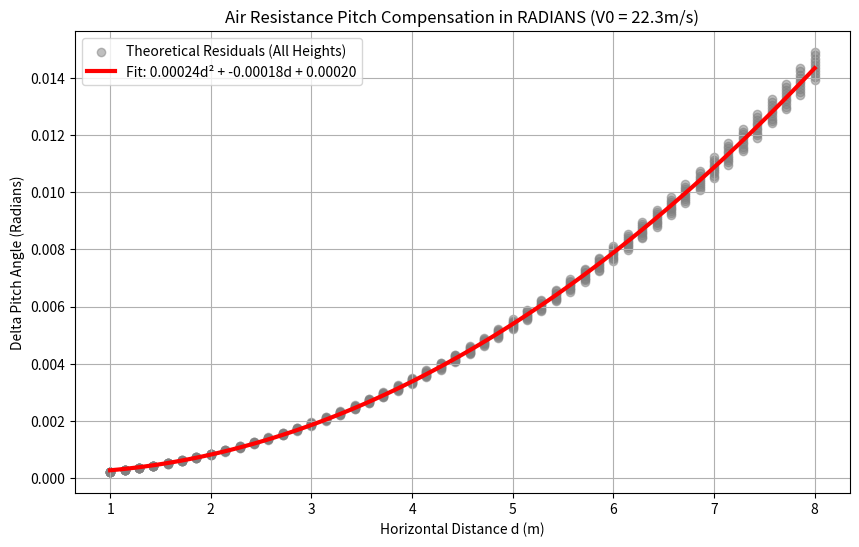

Write the Python code that produced this figure.
import numpy as np

import matplotlib.pyplot as plt



# ================= 1. 物理参数配置 =================

V0 = 22.3          # 枪口初速 (m/s)

M = 0.0032         # 弹丸质量 (kg)，标准17mm弹丸约3.2g

D_BULLET = 0.017   # 弹丸直径 (m)

RHO = 1.225        # 空气密度 (kg/m^3)

CD = 0.47          # 球体风阻系数

G = 9.8            # 重力加速度 (m/s^2)



# 计算空气阻力常数 K = (0.5 * rho * Cd * A) / m

A = np.pi * (D_BULLET / 2)**2

K = (0.5 * RHO * CD * A) / M



# ================= 2. 核心物理计算函数 =================



def get_ideal_pitch(d, h, v):

    """计算无空气阻力下的理想抛物线 Pitch 角 (单位：弧度)"""

    a = (G * d**2) / (2 * v**2)

    b = -d

    c = h + a

    delta = b**2 - 4*a*c

    if delta < 0: return None

    u = (-b - np.sqrt(delta)) / (2*a)

    return np.arctan(u)  # <--- 修改点：直接返回弧度



def get_real_pitch(d, h, v):

    """计算有空气阻力下的真实 Pitch 角 (单位：弧度)"""

    theta_rad = np.arctan2(h, d)

    for _ in range(5):

        t = (np.exp(K * d) - 1) / (K * v * np.cos(theta_rad))

        y_drop = 0.5 * G * t**2

        theta_rad = np.arctan2(h + y_drop, d)

    return theta_rad  # <--- 修改点：直接返回弧度



# ================= 3. 生成数据集并拟合 =================



d_values = np.linspace(1.0, 8.0, 50)

h_values = np.linspace(-1.5, 1.5, 10)



data_d = []

data_delta_theta_rad = []  # 现在存的是弧度



for h in h_values:

    for d in d_values:

        ideal_p = get_ideal_pitch(d, h, V0)

        real_p = get_real_pitch(d, h, V0)

        if ideal_p is not None and real_p is not None:

            data_d.append(d)

            data_delta_theta_rad.append(real_p - ideal_p)



# 二次多项式拟合

coeffs = np.polyfit(data_d, data_delta_theta_rad, 2)

A_coef, B_coef, C_coef = coeffs



print("================= 1. 拟合结果 =================\n")

print(f"当前弹速: {V0} m/s | 弹重: {M*1000} g")

print(f"非线性角度补偿公式 (单位: 弧度 Radian):")

print(f"Delta_Pitch = ({A_coef:.6f}) * d^2 + ({B_coef:.6f}) * d + ({C_coef:.6f})\n")

print("C语言/C++ 宏替换代码:")

print(f"#define COMPENSATE_A  {A_coef:.6f}f")

print(f"#define COMPENSATE_B  {B_coef:.6f}f")

print(f"#define COMPENSATE_C  {C_coef:.6f}f")

print(f"a = {A_coef:.8f}, b = {B_coef:.8f}, c = {C_coef:.8f};")



# ================= 4. 误差分析 (Error Analysis) =================

print("\n================= 2. 精度评估 (最大物理落差) =================")

print("对比拟合曲线与真实空气动力学模型的最大偏差：\n")



test_distances = [3.0, 5.0, 7.0, 8.0]

tolerance_d = 0.1 # 距离查找容差



for target_d in test_distances:

    max_err_rad = 0.0

    

    for i in range(len(data_d)):

        if abs(data_d[i] - target_d) < tolerance_d:

            fit_val = np.polyval(coeffs, data_d[i])

            err_rad = abs(data_delta_theta_rad[i] - fit_val)

            if err_rad > max_err_rad:

                max_err_rad = err_rad

                

    # 将弧度误差转化为靶面物理误差 (厘米) -> d * tan(err_rad) * 100

    max_err_cm = target_d * np.tan(max_err_rad) * 100

    

    # 打印时顺便把弧度转回角度，方便人类阅读直观感受

    max_err_deg = np.degrees(max_err_rad)

    print(f"距离 {target_d}m 处 -> 最大角度误差: {max_err_deg:.4f}° ({max_err_rad:.6f} rad) | 最大靶面偏差: {max_err_cm:.2f} cm")



print("\n==============================================================")



# ================= 5. 绘图可视化 =================

plt.figure(figsize=(10, 6))

plt.scatter(data_d, data_delta_theta_rad, color='gray', alpha=0.5, label='Theoretical Residuals (All Heights)')

d_line = np.linspace(1, 8, 100)

delta_line = np.polyval(coeffs, d_line)

plt.plot(d_line, delta_line, color='red', linewidth=3, label=f'Fit: {A_coef:.5f}d² + {B_coef:.5f}d + {C_coef:.5f}')

plt.title(f'Air Resistance Pitch Compensation in RADIANS (V0 = {V0}m/s)')

plt.xlabel('Horizontal Distance d (m)')

plt.ylabel('Delta Pitch Angle (Radians)')

plt.grid(True)

plt.legend()

plt.show()
